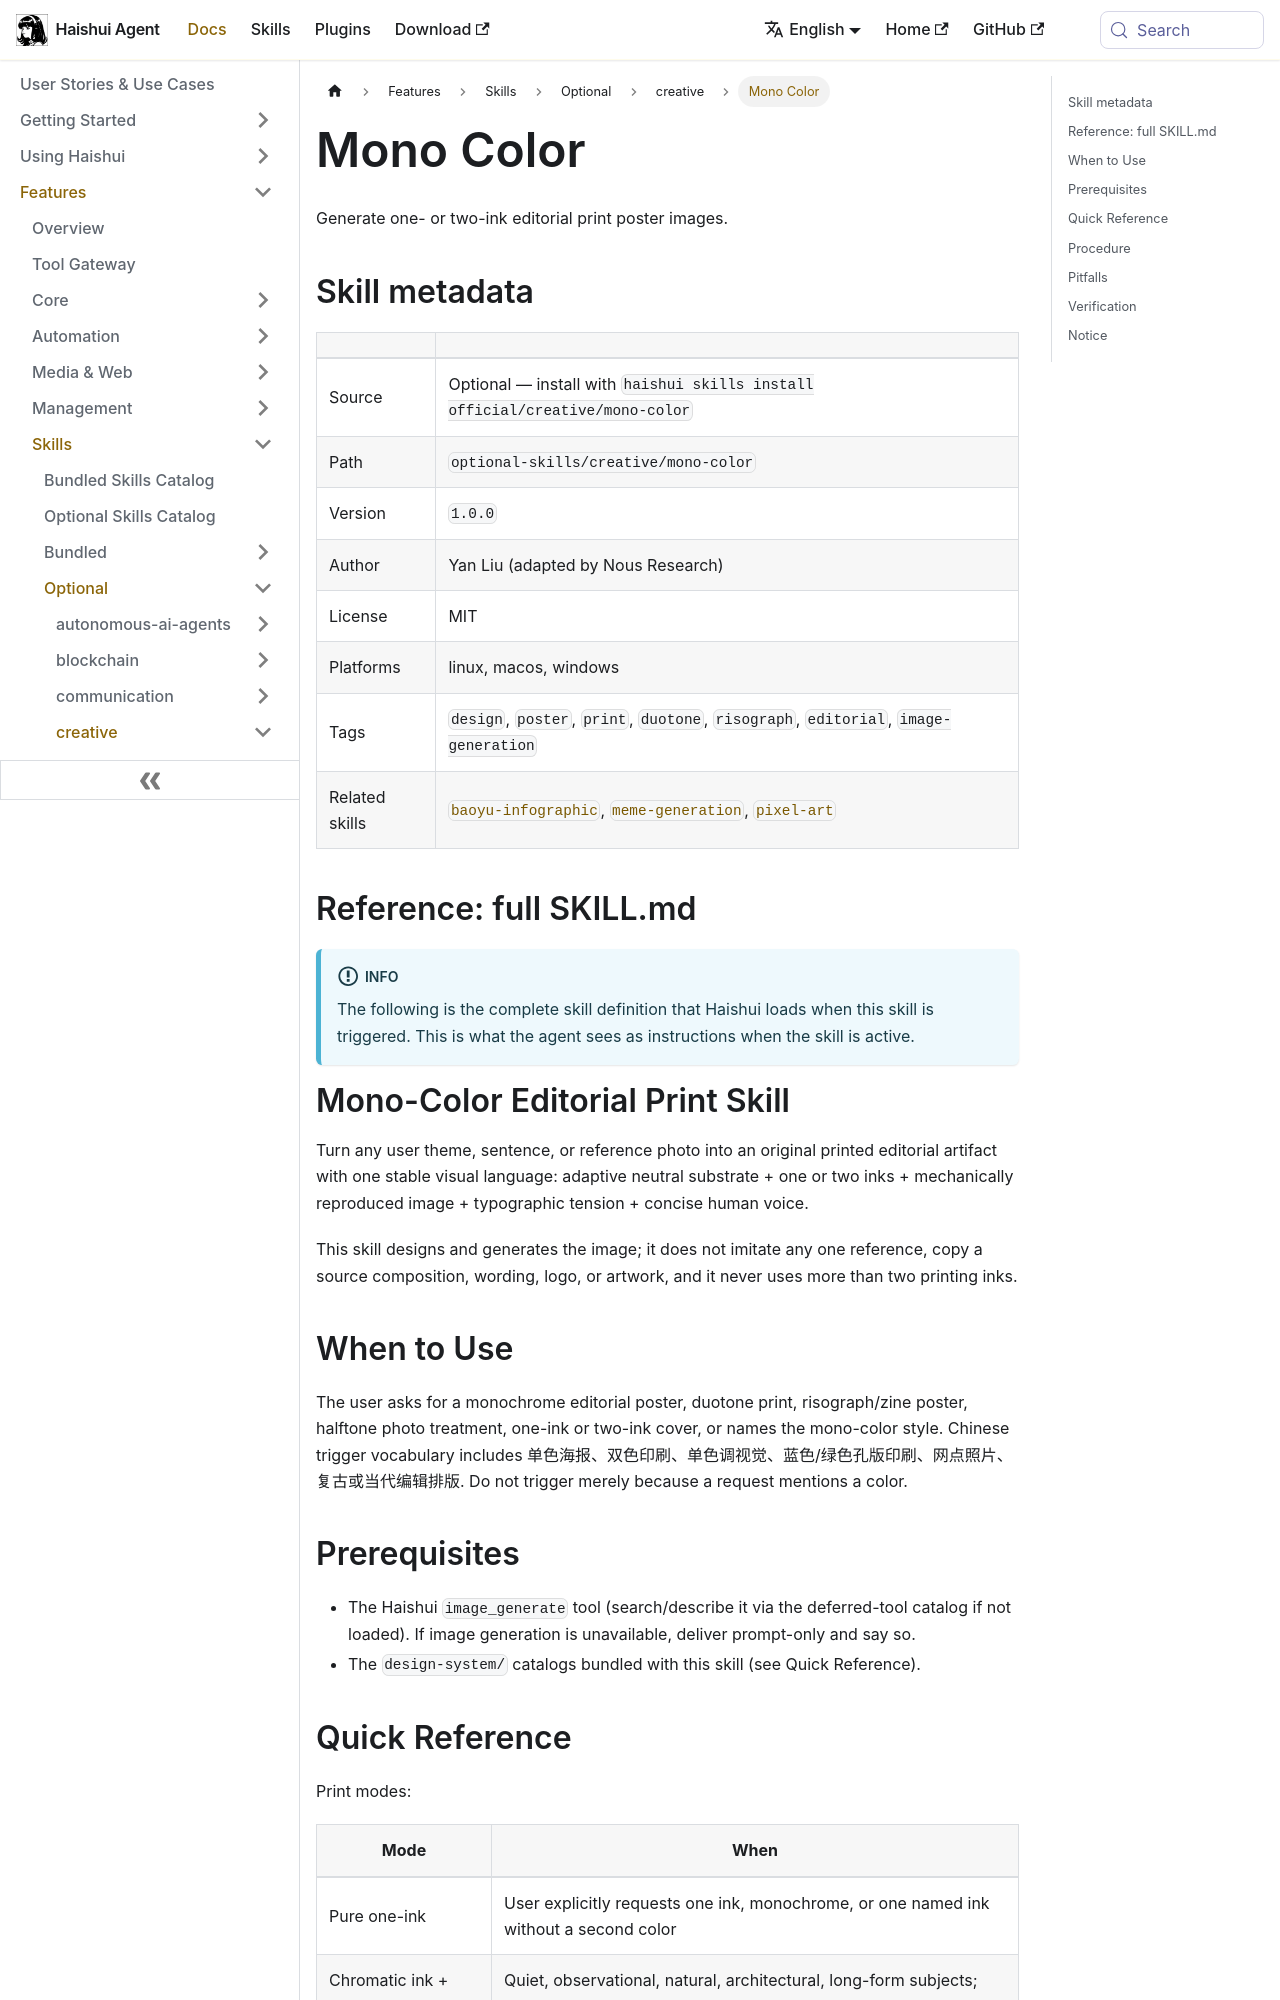

repository: aiqinghaiwork163/haishui-agent · page: docs/user-guide/skills/optional/creative/creative-mono-color/index.html · generator: docusaurus

---
title: "Mono Color — Generate one- or two-ink editorial print poster images"
sidebar_label: "Mono Color"
description: "Generate one- or two-ink editorial print poster images"
---

{/* This page is auto-generated from the skill's SKILL.md by website/scripts/generate-skill-docs.py. Edit the source SKILL.md, not this page. */}

# Mono Color

Generate one- or two-ink editorial print poster images.

## Skill metadata

| | |
|---|---|
| Source | Optional — install with `haishui skills install official/creative/mono-color` |
| Path | `optional-skills/creative/mono-color` |
| Version | `1.0.0` |
| Author | Yan Liu (adapted by Nous Research) |
| License | MIT |
| Platforms | linux, macos, windows |
| Tags | `design`, `poster`, `print`, `duotone`, `risograph`, `editorial`, `image-generation` |
| Related skills | [`baoyu-infographic`](../../bundled/creative/creative-baoyu-infographic.md), [`meme-generation`](../../optional/creative/creative-meme-generation.md), [`pixel-art`](../../optional/creative/creative-pixel-art.md) |

## Reference: full SKILL.md

:::info
The following is the complete skill definition that Haishui loads when this skill is triggered. This is what the agent sees as instructions when the skill is active.
:::

# Mono-Color Editorial Print Skill

Turn any user theme, sentence, or reference photo into an original printed editorial artifact with one stable visual language: adaptive neutral substrate + one or two inks + mechanically reproduced image + typographic tension + concise human voice.

This skill designs and generates the image; it does not imitate any one reference, copy a source composition, wording, logo, or artwork, and it never uses more than two printing inks.

## When to Use

The user asks for a monochrome editorial poster, duotone print, risograph/zine poster, halftone photo treatment, one-ink or two-ink cover, or names the mono-color style. Chinese trigger vocabulary includes 单色海报、双色印刷、单色调视觉、蓝色/绿色孔版印刷、网点照片、复古或当代编辑排版. Do not trigger merely because a request mentions a color.

## Prerequisites

- The Haishui `image_generate` tool (search/describe it via the deferred-tool catalog if not loaded). If image generation is unavailable, deliver prompt-only and say so.
- The `design-system/` catalogs bundled with this skill (see Quick Reference).
